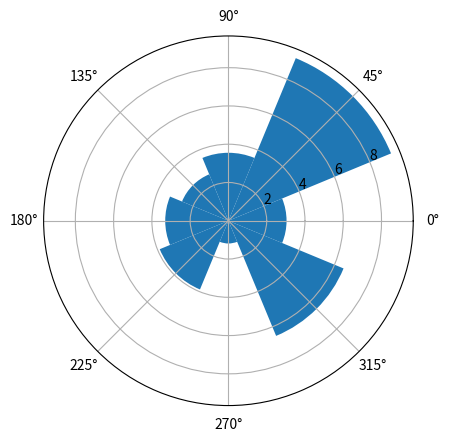

This chart was generated by the following Python code:
# Original code from:
#		https://matplotlib.org/examples/pie_and_polar_charts/polar_bar_demo.html

import numpy as np
import matplotlib.pyplot as plt

# Compute pie slices
N = 8
theta = np.linspace(0.0, 2 * np.pi, N, endpoint=False)
radii = 10 * np.random.rand(N)
width = 2 * np.pi / N

ax = plt.subplot(111, projection='polar')
bars = ax.bar(theta, radii, width=width, bottom=0.0)

plt.show()
 
